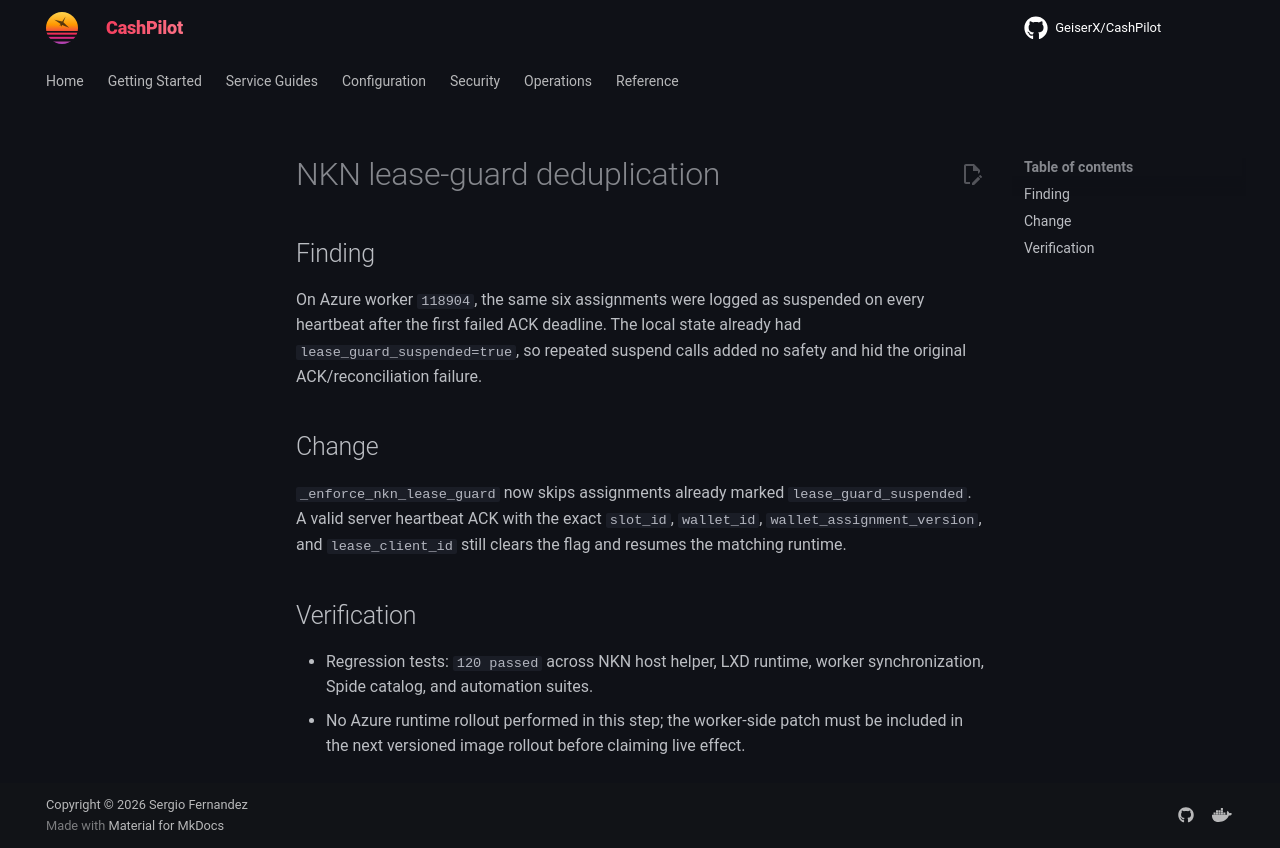

repository: assetforgeai-tech/CashPilot · page: evidence/nkn-lease-guard-dedup-2026-09-15/index.html · generator: mkdocs

# NKN lease-guard deduplication

## Finding

On Azure worker `118904`, the same six assignments were logged as suspended on
every heartbeat after the first failed ACK deadline. The local state already had
`lease_guard_suspended=true`, so repeated suspend calls added no safety and hid
the original ACK/reconciliation failure.

## Change

`_enforce_nkn_lease_guard` now skips assignments already marked
`lease_guard_suspended`. A valid server heartbeat ACK with the exact
`slot_id`, `wallet_id`, `wallet_assignment_version`, and `lease_client_id`
still clears the flag and resumes the matching runtime.

## Verification

- Regression tests: `120 passed` across NKN host helper, LXD runtime, worker
  synchronization, Spide catalog, and automation suites.
- No Azure runtime rollout performed in this step; the worker-side patch must
  be included in the next versioned image rollout before claiming live effect.
